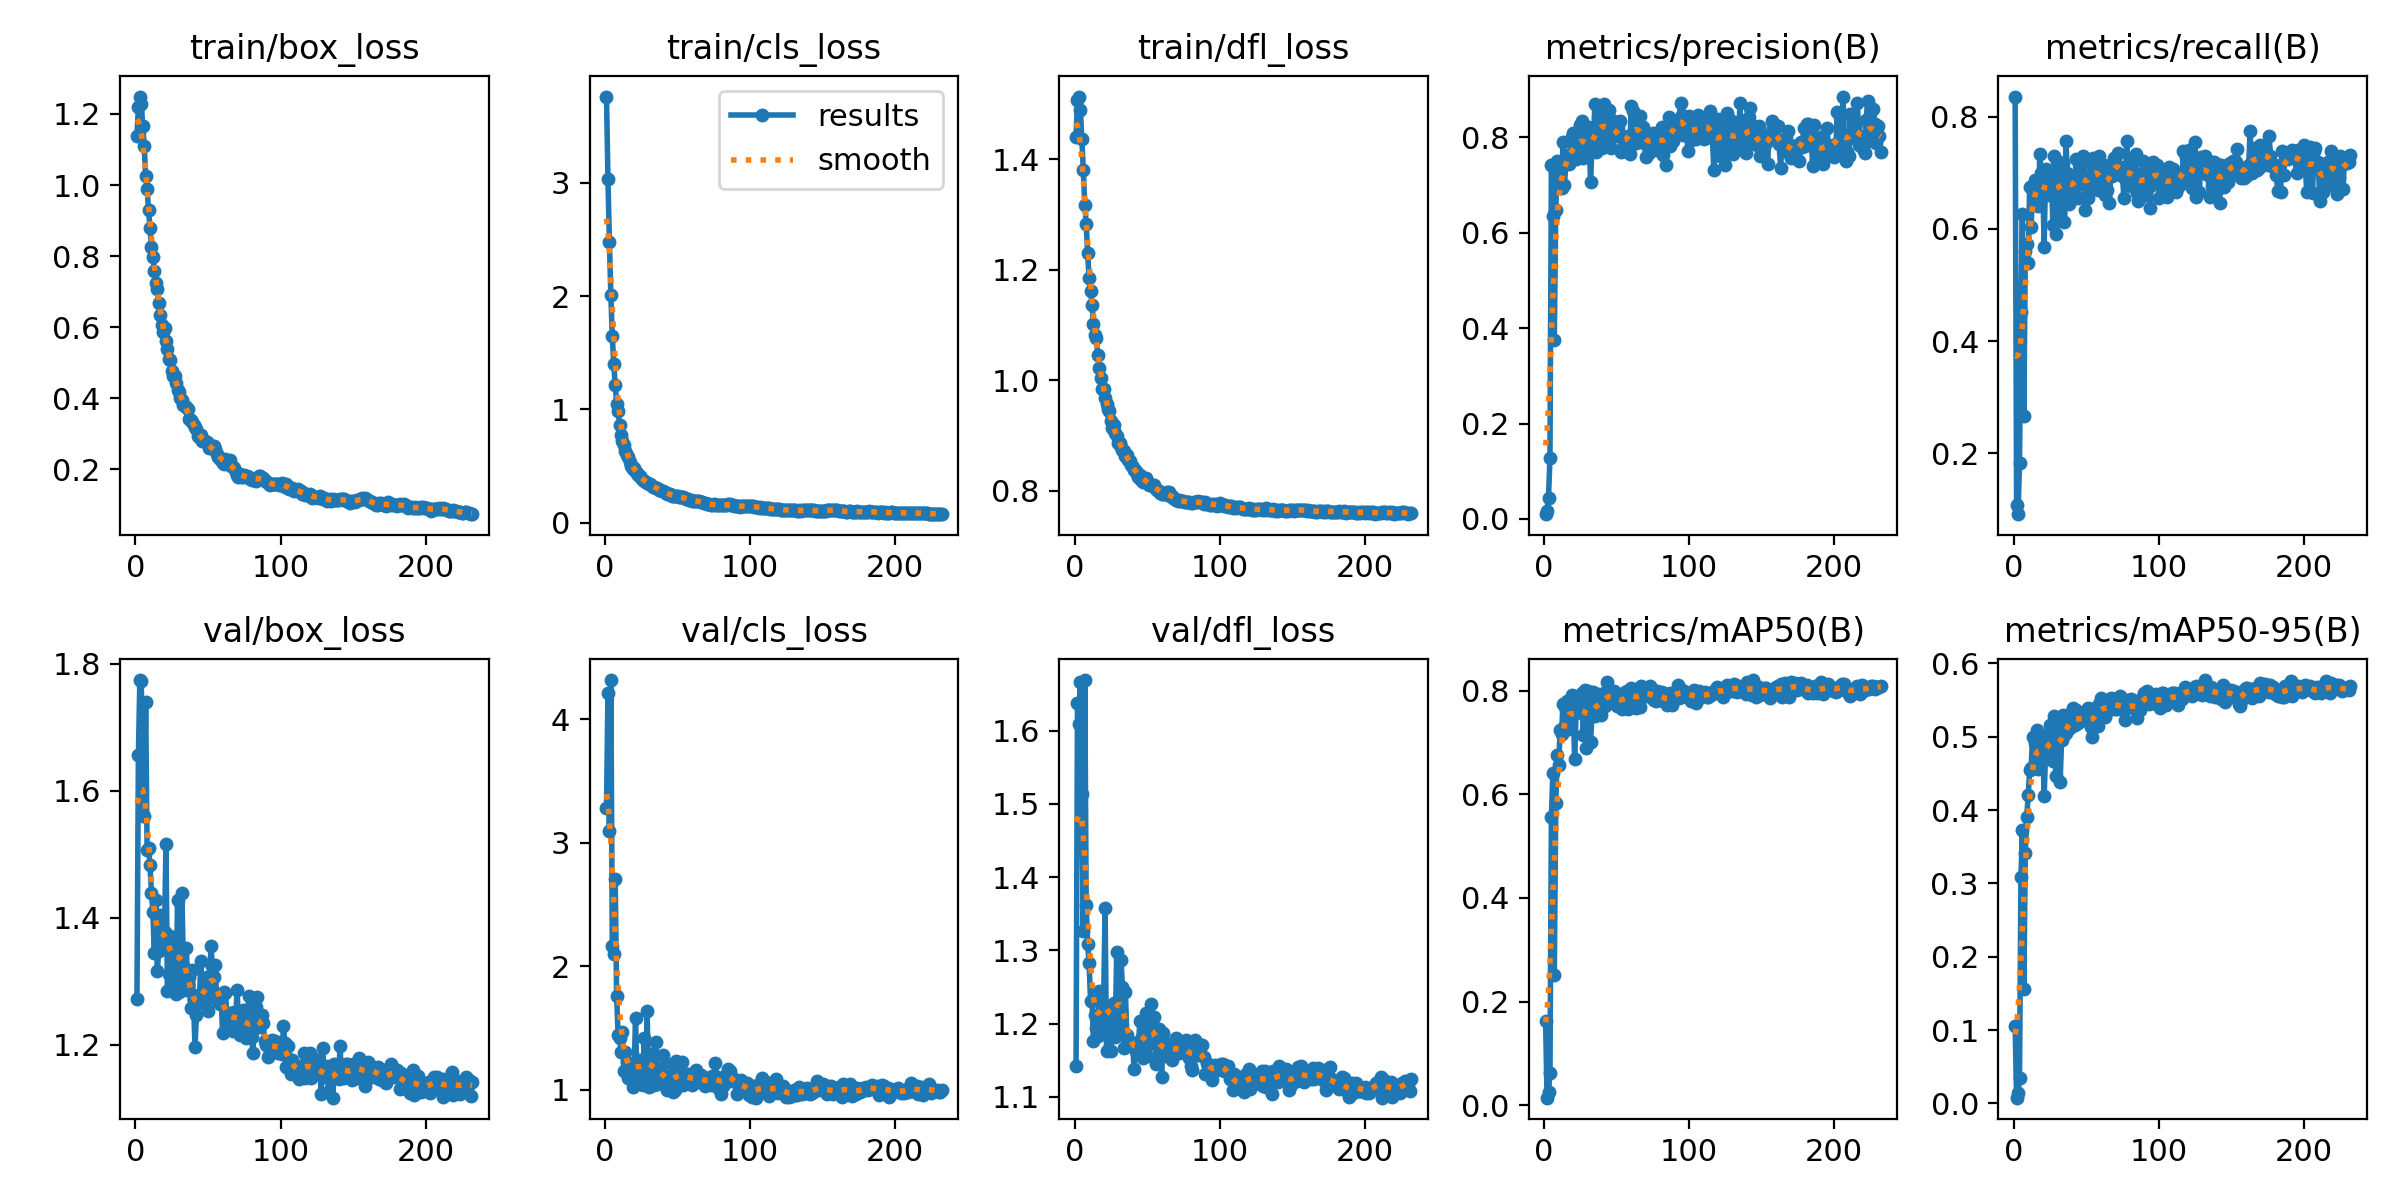

The table this chart was drawn from, first rows:
epoch, time, train/box_loss, train/cls_loss, train/dfl_loss, metrics/precision(B), metrics/recall(B), metrics/mAP50(B), metrics/mAP50-95(B), val/box_loss, val/cls_loss, val/dfl_loss, lr/pg0, lr/pg1, lr/pg2
1, 9.191, 1.138, 3.762, 1.441, 0.0101, 0.8357, 0.163, 0.1055, 1.272, 3.278, 1.142, 0.0006528, 0.0006528, 0.0006528
2, 18.11, 1.22, 3.035, 1.507, 0.01759, 0.1086, 0.0144, 0.00772, 1.655, 4.211, 1.638, 0.001317, 0.001317, 0.001317
3, 26.9, 1.249, 2.476, 1.513, 0.04452, 0.09192, 0.0258, 0.01355, 1.774, 3.092, 1.609, 0.001978, 0.001978, 0.001978
4, 35.62, 1.228, 2.01, 1.489, 0.1281, 0.1838, 0.06186, 0.03403, 1.772, 4.317, 1.667, 0.001988, 0.001988, 0.001988
5, 44.31, 1.166, 1.645, 1.436, 0.7408, 0.4512, 0.5564, 0.3082, 1.56, 2.167, 1.513, 0.001984, 0.001984, 0.001984
6, 53.06, 1.11, 1.403, 1.381, 0.6345, 0.6267, 0.6406, 0.3723, 1.56, 2.097, 1.326, 0.00198, 0.00198, 0.00198
7, 61.77, 1.026, 1.219, 1.318, 0.3754, 0.2674, 0.2504, 0.156, 1.74, 2.705, 1.669, 0.001976, 0.001976, 0.001976
8, 70.48, 0.9875, 1.046, 1.282, 0.6482, 0.5599, 0.5824, 0.3415, 1.506, 1.76, 1.361, 0.001972, 0.001972, 0.001972
9, 79.17, 0.93, 0.9901, 1.23, 0.7496, 0.5738, 0.6752, 0.3908, 1.511, 1.443, 1.308, 0.001968, 0.001968, 0.001968
10, 87.87, 0.8786, 0.8669, 1.185, 0.7485, 0.5389, 0.6557, 0.4203, 1.483, 1.423, 1.283, 0.001964, 0.001964, 0.001964
11, 96.59, 0.8268, 0.7711, 1.162, 0.6987, 0.6741, 0.7244, 0.4552, 1.439, 1.306, 1.231, 0.00196, 0.00196, 0.00196
12, 105.3, 0.7976, 0.7182, 1.136, 0.693, 0.6037, 0.7167, 0.4572, 1.408, 1.465, 1.232, 0.001956, 0.001956, 0.001956
13, 114.1, 0.7589, 0.6885, 1.102, 0.7894, 0.6684, 0.7745, 0.4991, 1.344, 1.154, 1.176, 0.001952, 0.001952, 0.001952
14, 122.8, 0.7247, 0.6363, 1.082, 0.7002, 0.6713, 0.7306, 0.4591, 1.427, 1.305, 1.212, 0.001949, 0.001949, 0.001949
15, 131.5, 0.7086, 0.595, 1.076, 0.7461, 0.6876, 0.7628, 0.4909, 1.316, 1.225, 1.195, 0.001945, 0.001945, 0.001945
16, 140.3, 0.6694, 0.5833, 1.046, 0.7622, 0.6874, 0.7807, 0.5095, 1.347, 1.098, 1.183, 0.001941, 0.001941, 0.001941
17, 149.1, 0.6351, 0.5381, 1.022, 0.7435, 0.6407, 0.7256, 0.4559, 1.405, 1.211, 1.245, 0.001937, 0.001937, 0.001937
18, 157.8, 0.6054, 0.4965, 1.005, 0.7596, 0.7326, 0.7703, 0.4899, 1.365, 1.139, 1.197, 0.001933, 0.001933, 0.001933
19, 166.5, 0.5865, 0.4749, 0.9846, 0.8001, 0.6992, 0.7926, 0.5024, 1.36, 1.025, 1.203, 0.001929, 0.001929, 0.001929
20, 175.3, 0.5984, 0.4843, 0.9841, 0.8078, 0.6825, 0.7757, 0.4921, 1.377, 1.116, 1.224, 0.001925, 0.001925, 0.001925
21, 184.1, 0.561, 0.4492, 0.9672, 0.7625, 0.5683, 0.6675, 0.4197, 1.516, 1.582, 1.358, 0.001921, 0.001921, 0.001921
22, 192.8, 0.5389, 0.4385, 0.9565, 0.7536, 0.7071, 0.7561, 0.4798, 1.284, 1.085, 1.163, 0.001917, 0.001917, 0.001917
23, 201.5, 0.5103, 0.4186, 0.948, 0.783, 0.7036, 0.7712, 0.4906, 1.311, 1.129, 1.212, 0.001913, 0.001913, 0.001913
24, 210.3, 0.5072, 0.4136, 0.9446, 0.7849, 0.6606, 0.7588, 0.4978, 1.372, 1.242, 1.215, 0.001909, 0.001909, 0.001909
25, 219.1, 0.4776, 0.3958, 0.9266, 0.8263, 0.6825, 0.7894, 0.5161, 1.298, 1.05, 1.162, 0.001905, 0.001905, 0.001905
26, 227.9, 0.4613, 0.3753, 0.9134, 0.8345, 0.7019, 0.7966, 0.501, 1.365, 1.035, 1.204, 0.001901, 0.001901, 0.001901
27, 236.7, 0.464, 0.3702, 0.9188, 0.7573, 0.6072, 0.7152, 0.4675, 1.341, 1.421, 1.228, 0.001897, 0.001897, 0.001897
28, 245.5, 0.4429, 0.357, 0.9054, 0.7887, 0.7298, 0.8006, 0.5278, 1.279, 1.058, 1.181, 0.001893, 0.001893, 0.001893
29, 254.3, 0.4219, 0.3539, 0.8992, 0.771, 0.5905, 0.6901, 0.4459, 1.428, 1.638, 1.297, 0.001889, 0.001889, 0.001889
30, 263.1, 0.4167, 0.3433, 0.8863, 0.8222, 0.7215, 0.7998, 0.5194, 1.284, 1.022, 1.216, 0.001885, 0.001885, 0.001885
31, 271.9, 0.4011, 0.3432, 0.8859, 0.7929, 0.7103, 0.7624, 0.4986, 1.294, 1.11, 1.196, 0.001881, 0.001881, 0.001881
32, 280.8, 0.3961, 0.3306, 0.8787, 0.7067, 0.6295, 0.7011, 0.4383, 1.438, 1.288, 1.287, 0.001877, 0.001877, 0.001877
33, 289.6, 0.3812, 0.3179, 0.8732, 0.7845, 0.6685, 0.7576, 0.4951, 1.325, 1.202, 1.25, 0.001873, 0.001873, 0.001873
34, 298.4, 0.3778, 0.3113, 0.8727, 0.801, 0.7176, 0.7985, 0.5295, 1.286, 1.041, 1.167, 0.001869, 0.001869, 0.001869
35, 307.3, 0.3767, 0.3093, 0.8638, 0.869, 0.6128, 0.7512, 0.5023, 1.353, 1.39, 1.243, 0.001865, 0.001865, 0.001865
36, 316.2, 0.3688, 0.3039, 0.8646, 0.7681, 0.7564, 0.7814, 0.5052, 1.296, 1.046, 1.184, 0.001861, 0.001861, 0.001861
37, 325, 0.3409, 0.2912, 0.8555, 0.7968, 0.6992, 0.7939, 0.5291, 1.307, 1.066, 1.175, 0.001857, 0.001857, 0.001857
38, 333.8, 0.3393, 0.2872, 0.854, 0.8539, 0.6434, 0.7651, 0.5134, 1.258, 1.166, 1.175, 0.001853, 0.001853, 0.001853
39, 342.7, 0.3337, 0.2841, 0.8471, 0.8494, 0.649, 0.7537, 0.5114, 1.318, 1.121, 1.172, 0.00185, 0.00185, 0.00185
40, 351.6, 0.3244, 0.2769, 0.8435, 0.7776, 0.6915, 0.7724, 0.5184, 1.273, 1.285, 1.174, 0.001846, 0.001846, 0.001846
41, 360.4, 0.3195, 0.2749, 0.8373, 0.8688, 0.6741, 0.7949, 0.539, 1.196, 1.049, 1.138, 0.001842, 0.001842, 0.001842
42, 369.3, 0.3133, 0.2657, 0.8357, 0.8101, 0.6741, 0.7708, 0.5165, 1.246, 1.06, 1.163, 0.001838, 0.001838, 0.001838
43, 378.1, 0.2946, 0.2546, 0.8305, 0.7988, 0.7242, 0.8165, 0.5363, 1.279, 0.9992, 1.163, 0.001834, 0.001834, 0.001834
44, 387, 0.2912, 0.2524, 0.8258, 0.8262, 0.6546, 0.7842, 0.519, 1.265, 1.114, 1.17, 0.00183, 0.00183, 0.00183
45, 395.9, 0.2964, 0.2494, 0.8294, 0.8569, 0.6841, 0.7939, 0.5211, 1.331, 1.055, 1.203, 0.001826, 0.001826, 0.001826
46, 404.7, 0.2786, 0.2399, 0.8197, 0.7774, 0.71, 0.7778, 0.5223, 1.267, 1.213, 1.18, 0.001822, 0.001822, 0.001822
47, 413.6, 0.2787, 0.2356, 0.817, 0.8365, 0.6985, 0.7995, 0.5264, 1.271, 0.9787, 1.153, 0.001818, 0.001818, 0.001818
48, 422.5, 0.2791, 0.2397, 0.8215, 0.8126, 0.7298, 0.7987, 0.5222, 1.277, 0.9983, 1.181, 0.001814, 0.001814, 0.001814
49, 431.3, 0.2755, 0.2348, 0.824, 0.8228, 0.6338, 0.7814, 0.5298, 1.307, 1.23, 1.215, 0.00181, 0.00181, 0.00181
50, 440.2, 0.275, 0.2374, 0.8185, 0.8015, 0.6936, 0.771, 0.523, 1.254, 1.089, 1.156, 0.001806, 0.001806, 0.001806
51, 449.1, 0.2606, 0.227, 0.8113, 0.8183, 0.6546, 0.7873, 0.5391, 1.289, 1.142, 1.173, 0.001802, 0.001802, 0.001802
52, 457.9, 0.2589, 0.2272, 0.8116, 0.8344, 0.688, 0.7923, 0.5287, 1.355, 1.107, 1.204, 0.001798, 0.001798, 0.001798
53, 466.7, 0.2605, 0.2243, 0.8101, 0.7682, 0.6741, 0.771, 0.5137, 1.324, 1.224, 1.227, 0.001794, 0.001794, 0.001794
54, 475.6, 0.2656, 0.2274, 0.8107, 0.7751, 0.7159, 0.7651, 0.5001, 1.307, 1.038, 1.197, 0.00179, 0.00179, 0.00179
55, 484.4, 0.2561, 0.2202, 0.81, 0.7777, 0.727, 0.7854, 0.5165, 1.325, 1.094, 1.209, 0.001786, 0.001786, 0.001786
56, 493.3, 0.2437, 0.212, 0.8037, 0.7969, 0.7105, 0.7971, 0.5385, 1.269, 1.081, 1.144, 0.001782, 0.001782, 0.001782
57, 502.1, 0.2348, 0.2085, 0.8025, 0.783, 0.7075, 0.7989, 0.5387, 1.274, 1.13, 1.173, 0.001778, 0.001778, 0.001778
58, 511, 0.2282, 0.2026, 0.8003, 0.8026, 0.6685, 0.7639, 0.5152, 1.264, 1.122, 1.193, 0.001774, 0.001774, 0.001774
59, 519.8, 0.2276, 0.1976, 0.7971, 0.7643, 0.7298, 0.7937, 0.5442, 1.279, 1.125, 1.178, 0.00177, 0.00177, 0.00177
60, 528.7, 0.2185, 0.192, 0.7945, 0.8659, 0.6769, 0.8047, 0.5522, 1.219, 1.04, 1.128, 0.001766, 0.001766, 0.001766
... 172 more rows
